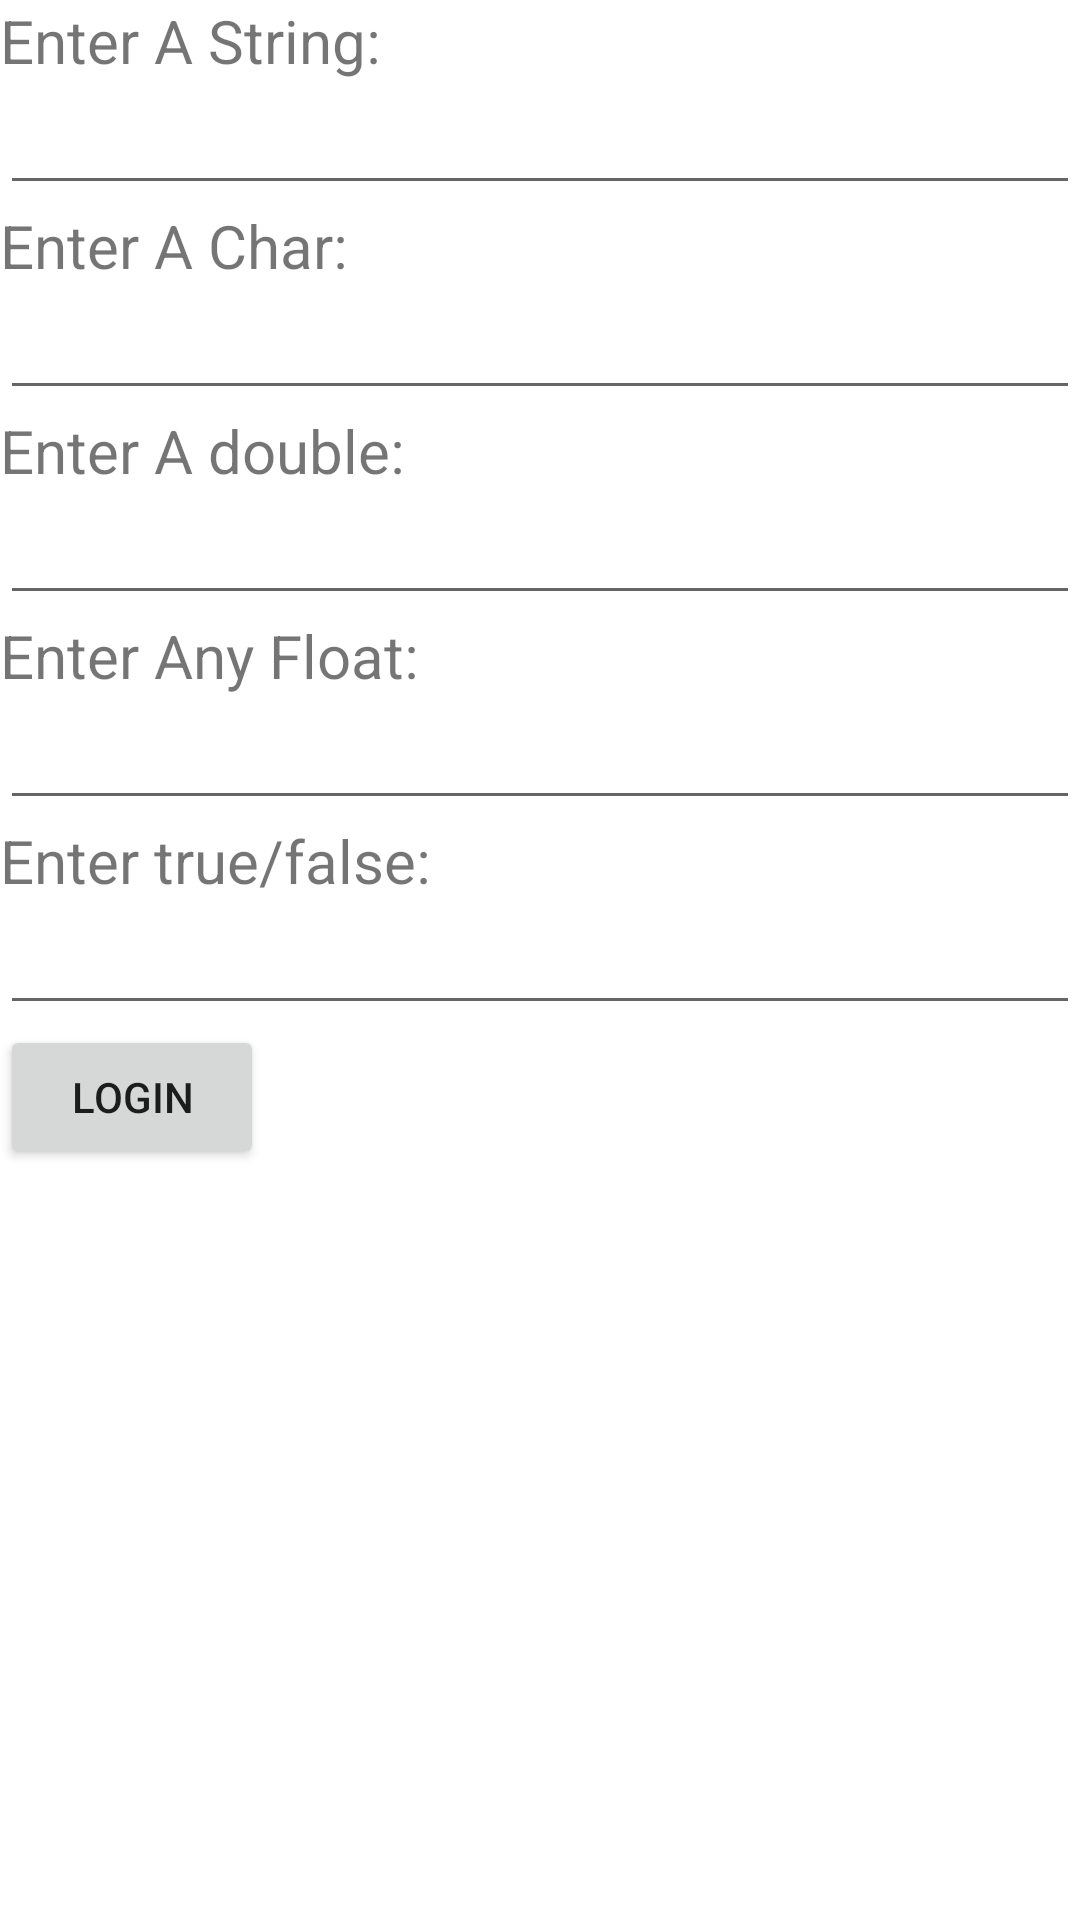

This screen was rendered from an Android layout file. Write that file and the resources it references.
<!-- AndroidManifest.xml: application theme Theme.DifferentDatatypesUsingInIntents -->
<!-- res/layout/activity_main.xml -->
<?xml version="1.0" encoding="utf-8"?>
<LinearLayout
    xmlns:android="http://schemas.android.com/apk/res/android"
    xmlns:app="http://schemas.android.com/apk/res-auto"
    xmlns:tools="http://schemas.android.com/tools"
    android:layout_width="match_parent"
    android:layout_height="match_parent"
    android:orientation="vertical"
    android:layout_gravity="center"
    tools:context=".MainActivity">
    <TextView
        android:layout_width="match_parent"
        android:layout_height="wrap_content"
        android:text="Enter A String:"
        android:textSize="20dp"
        />
    <EditText
        android:layout_width="match_parent"
        android:layout_height="wrap_content"
        android:inputType="text"
        android:id="@+id/string" />


    <TextView
        android:layout_width="match_parent"
        android:layout_height="wrap_content"
        android:text="Enter A Char:"
        android:textSize="20dp"
        />
    <EditText
        android:layout_width="match_parent"
        android:layout_height="wrap_content"
        android:inputType="text"
        android:maxLength="1"
        android:id="@+id/Char" />
    <TextView
        android:layout_width="match_parent"
        android:layout_height="wrap_content"
        android:text="Enter A double:"
        android:textSize="20dp"
        />
    <EditText
        android:id="@+id/etDouble"
        android:layout_width="match_parent"
        android:layout_height="wrap_content"
        android:inputType="numberDecimal" />

    <TextView
        android:layout_width="match_parent"
        android:layout_height="wrap_content"
        android:text="Enter Any Float:"
        android:textSize="20dp"
        />
    <EditText
        android:layout_width="match_parent"
        android:layout_height="wrap_content"
        android:inputType="numberDecimal"
        android:id="@+id/floats"/>
    <TextView
        android:layout_width="match_parent"
        android:layout_height="wrap_content"
        android:text="Enter true/false:"
        android:textSize="20dp"
        />
    <EditText
        android:layout_width="match_parent"
        android:layout_height="wrap_content"
        android:digits="truefalse"
        android:inputType="text"
        android:id="@+id/etBool"/>
    <Button
        android:layout_width="wrap_content"
        android:layout_height="wrap_content"
        android:text="login"
        android:id="@+id/btn"/>


</LinearLayout>
<!-- resources referenced by this layout -->
<resources>
  <style name="Theme.DifferentDatatypesUsingInIntents" parent="Theme.MaterialComponents.DayNight.DarkActionBar">
          
          <item name="colorPrimary">@color/purple_500</item>
          <item name="colorPrimaryVariant">@color/purple_700</item>
          <item name="colorOnPrimary">@color/white</item>
          
          <item name="colorSecondary">@color/teal_200</item>
          <item name="colorSecondaryVariant">@color/teal_700</item>
          <item name="colorOnSecondary">@color/black</item>
          
          <item name="android:statusBarColor" tools:targetApi="l">?attr/colorPrimaryVariant</item>
          
      </style>
  <!-- not gathered from this repository: default colours our renderer supplied (Android Studio template values) -->
  <color name="purple_500">#FF6200EE</color>
  <color name="purple_700">#FF3700B3</color>
  <color name="teal_200">#FF03DAC5</color>
  <color name="teal_700">#FF018786</color>
  <color name="black">#FF000000</color>
  <color name="white">#FFFFFFFF</color>
</resources>
